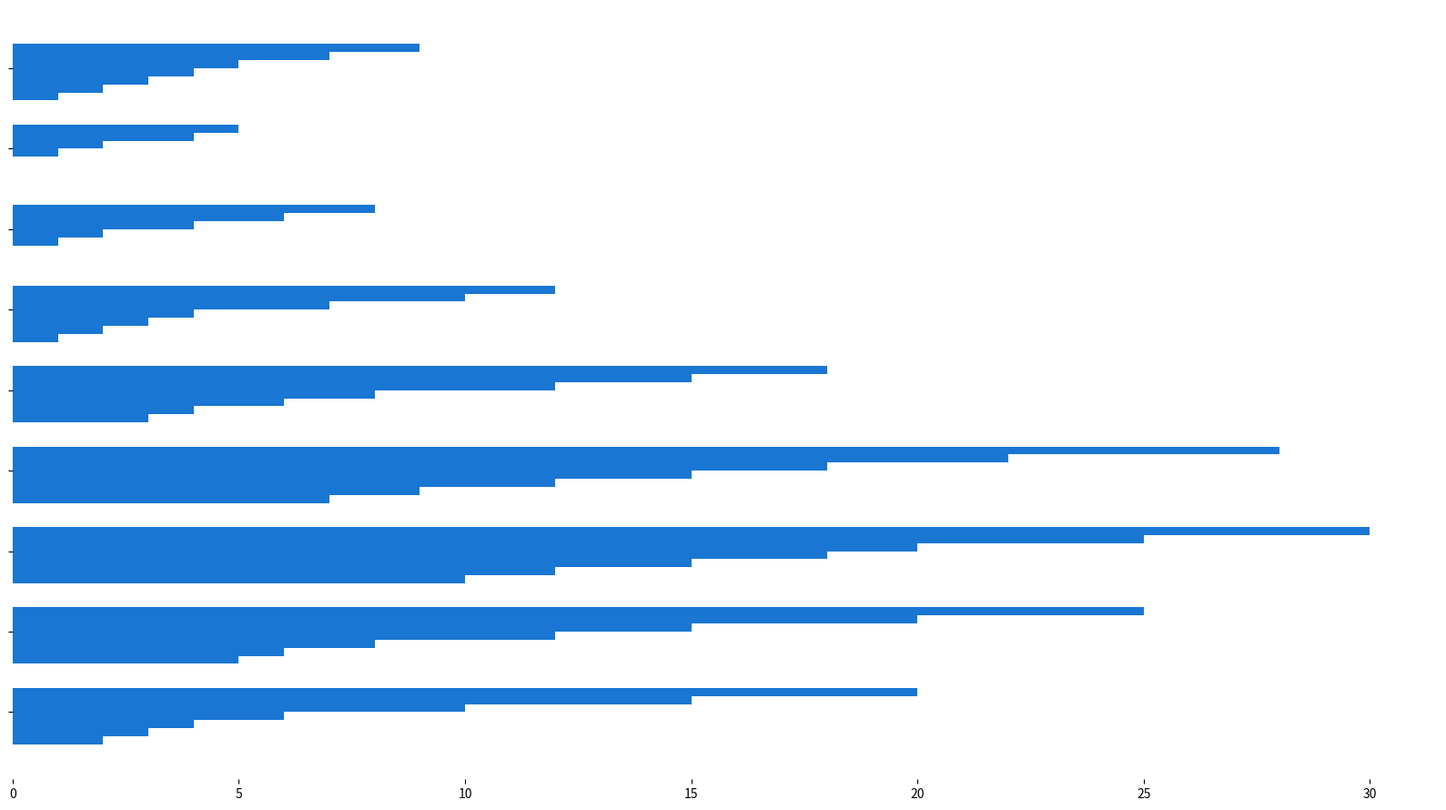

Generate this figure with matplotlib:
import matplotlib.pyplot as plt
import numpy as np

decades = ['1960s', '1970s', '1980s', '1990s', '2000s', '2010s', '2020s']
planets = ['Mercury', 'Venus', 'Earth', 'Mars', 'Jupiter', 'Saturn', 'Uranus', 'Neptune', 'Pandora']
missions = np.array([
    [2, 5, 10, 7, 3, 1, 0, 0, 1],
    [3, 6, 12, 9, 4, 2, 0, 0, 2],
    [4, 8, 15, 12, 6, 3, 1, 0, 3],
    [6, 12, 18, 15, 8, 4, 2, 1, 4],
    [10, 15, 20, 18, 12, 7, 4, 2, 5],
    [15, 20, 25, 22, 15, 10, 6, 4, 7],
    [20, 25, 30, 28, 18, 12, 8, 5, 9]
])

fig, ax = plt.subplots(figsize=(16, 9))
single_color = '#1976d2'
bar_height = 0.10
indices = np.arange(len(planets))

for i in range(len(decades)):
    ax.barh(indices + i * bar_height, missions[i], bar_height, color=single_color)

ax.set_yticks(indices + 3.5 * bar_height)
ax.set_yticklabels([])  # Remove y-axis labels

ax.set_frame_on(False)

plt.tight_layout()
plt.show()
